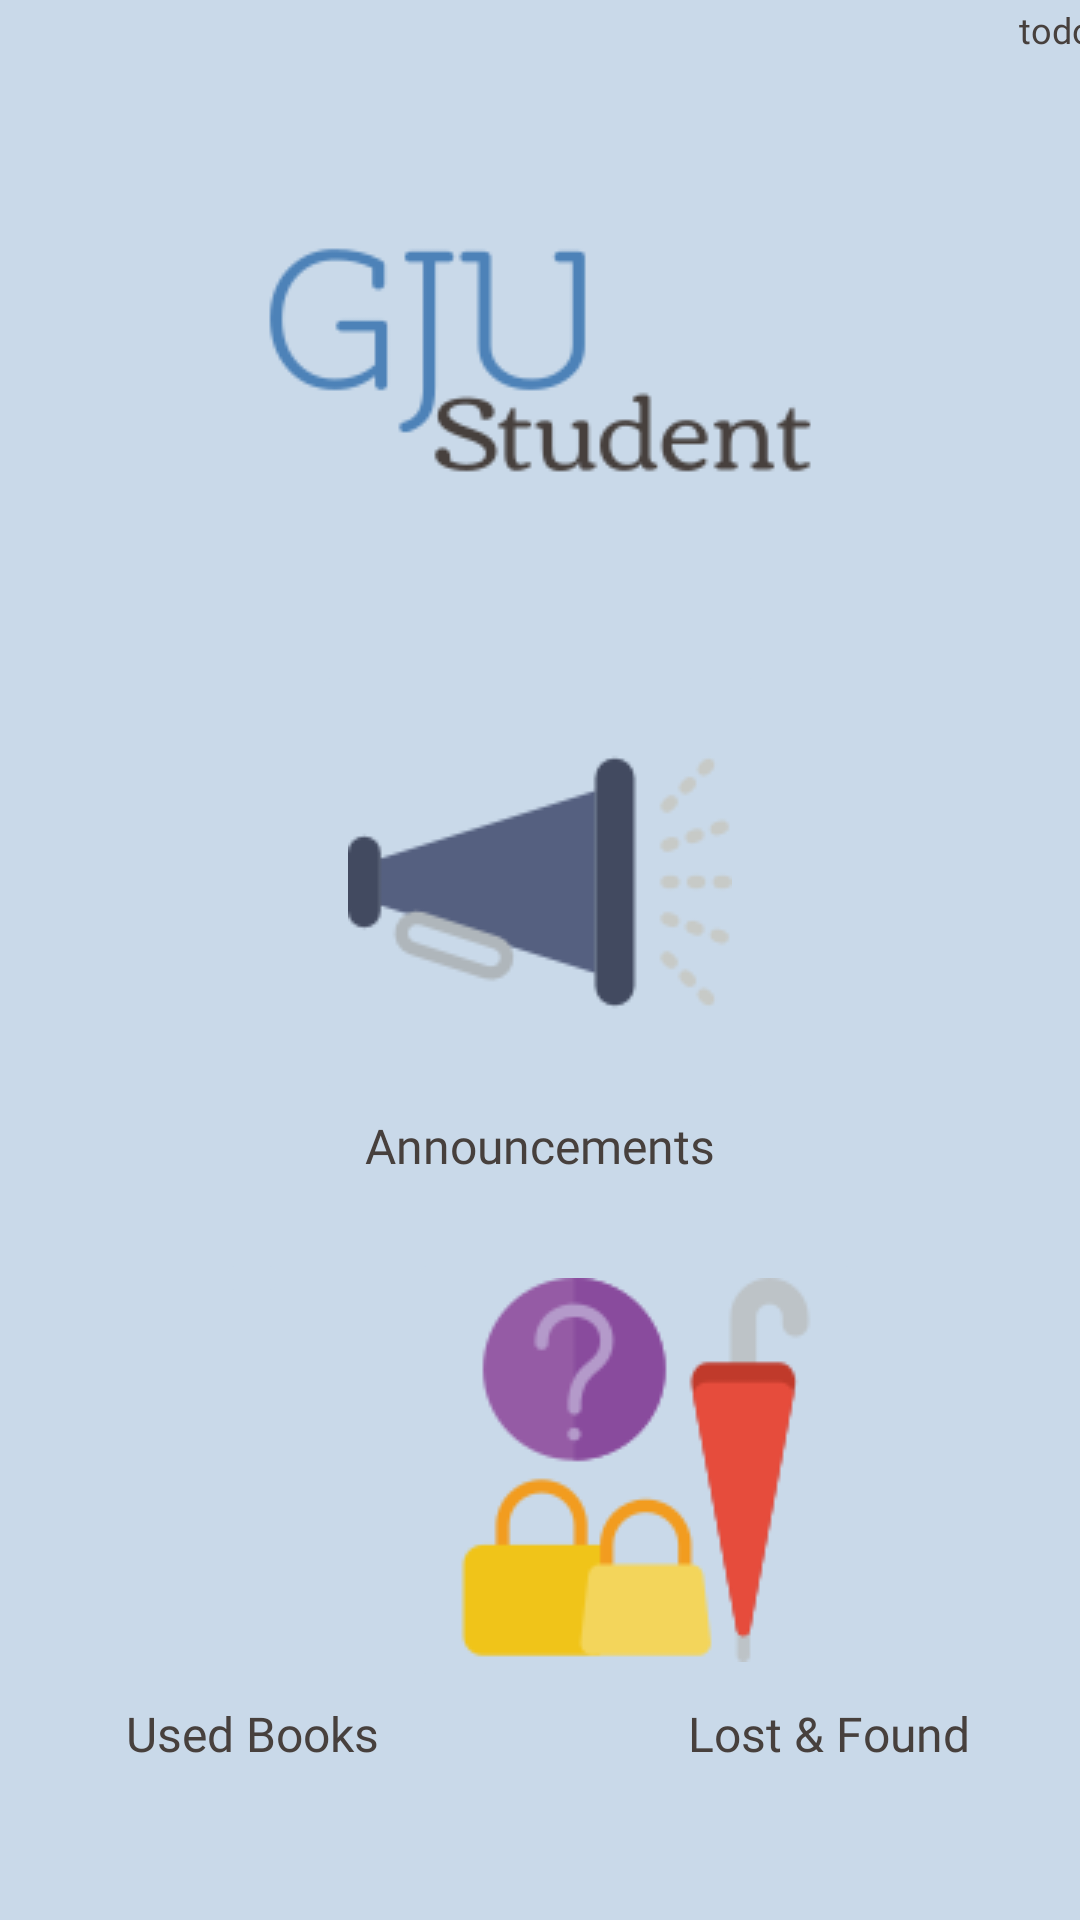

Write the Android layout XML for this screen, with the resource values it uses.
<!-- AndroidManifest.xml: application theme AppTheme -->
<!-- res/layout/activity_feed.xml -->
<?xml version="1.0" encoding="utf-8"?>
<LinearLayout xmlns:android="http://schemas.android.com/apk/res/android"
    xmlns:app="http://schemas.android.com/apk/res-auto"
    xmlns:tools="http://schemas.android.com/tools"
    android:layout_width="match_parent"
    android:layout_height="match_parent"
    android:background="@color/backgroundColor"
    android:orientation="vertical"
    tools:context=".Feed"
    >


    <LinearLayout
        android:layout_width="match_parent"
        android:layout_height="wrap_content"
        android:orientation="horizontal">

        <TextView
            android:id="@+id/showUserEmailFeedTV"
            android:layout_width="364dp"
            android:layout_height="wrap_content"
            android:layout_gravity="center"
            android:fontFamily="@font/open_sans"
            android:gravity="center|end"
            android:text="@string/todo"
            android:textColor="@color/logoGrey"
            android:textSize="12sp" />

        <ImageButton
            android:id="@+id/signOutFeedBu"
            android:layout_width="wrap_content"
            android:layout_height="wrap_content"
            android:backgroundTint="@color/backgroundColor"
            android:contentDescription="@string/todo"
            app:srcCompat="@drawable/exit" />

    </LinearLayout>

    <ImageView
        android:id="@+id/imageView6"
        android:layout_width="match_parent"
        android:layout_height="wrap_content"
        android:contentDescription="@string/todo"
        app:srcCompat="@drawable/logo_no_border" />

    <ImageButton
        android:id="@+id/announcementBu"
        android:layout_width="wrap_content"
        android:layout_height="wrap_content"
        android:layout_gravity="center"
        android:backgroundTint="@color/backgroundColor"
        android:contentDescription="@string/todo"
        app:srcCompat="@drawable/announce" />

    <TextView
        android:id="@+id/announcementTV"
        android:layout_width="152dp"
        android:layout_height="28dp"
        android:layout_gravity="center"
        android:fontFamily="@font/open_sans"
        android:gravity="center"
        android:text="@string/announcementText"
        android:textColor="@color/logoGrey"
        android:textSize="16sp" />

    <TextView
        android:id="@+id/space20"
        android:layout_width="match_parent"
        android:layout_height="20dp"
        android:text="" />

    <LinearLayout
        android:layout_width="wrap_content"
        android:layout_height="wrap_content"
        android:layout_gravity="center"
        android:orientation="horizontal">

        <ImageButton
            android:id="@+id/usedBu"
            android:layout_width="wrap_content"
            android:layout_height="wrap_content"
            android:layout_weight="1"
            android:backgroundTint="@color/backgroundColor"
            android:contentDescription="@string/todo"
            app:srcCompat="@drawable/study__4_" />

        <TextView
            android:id="@+id/space15"
            android:layout_width="40dp"
            android:layout_height="match_parent" />

        <ImageButton
            android:id="@+id/lostBu"
            android:layout_width="wrap_content"
            android:layout_height="wrap_content"
            android:layout_weight="1"
            android:backgroundTint="@color/backgroundColor"
            android:contentDescription="@string/todo"
            app:srcCompat="@drawable/lost" />
    </LinearLayout>

    <LinearLayout
        android:layout_width="wrap_content"
        android:layout_height="31dp"
        android:layout_gravity="center"
        android:orientation="horizontal">

        <TextView
            android:id="@+id/usedTV"
            android:layout_width="152dp"
            android:layout_height="28dp"
            android:fontFamily="@font/open_sans"
            android:gravity="center"
            android:text="@string/usedText"
            android:textColor="@color/logoGrey"
            android:textSize="16sp" />

        <TextView
            android:id="@+id/space16"
            android:layout_width="40dp"
            android:layout_height="match_parent" />

        <TextView
            android:id="@+id/lostTV"
            android:layout_width="152dp"
            android:layout_height="28dp"
            android:fontFamily="@font/open_sans"
            android:gravity="center"
            android:text="@string/lostText"
            android:textColor="@color/logoGrey"
            android:textSize="16sp" />
    </LinearLayout>

</LinearLayout>
<!-- resources referenced by this layout -->
<resources>
  <color name="backgroundColor">#c9d9e9</color>
  <color name="logoGrey">#47403d</color>
  <!-- drawable announce: png bitmap (drawable, 2799 bytes) -->
  <!-- drawable logo_no_border: png bitmap (drawable, 5275 bytes) -->
  <!-- drawable lost: png bitmap (drawable, 6639 bytes) -->
  <string name="announcementText">Announcements</string>
  <string name="lostText">Lost &amp; Found</string>
  <string name="todo">todo</string>
  <string name="usedText">Used Books</string>
  <style name="AppTheme" parent="Theme.AppCompat.NoActionBar">
          
          <item name="colorPrimary">@color/logoBlue</item>
          <item name="colorPrimaryDark">@color/backgroundColor</item>
          <item name="colorAccent">@color/logoGrey</item>
          <item name="android:windowNoTitle">true</item>
      </style>
  <color name="logoBlue">#4d82b8</color>
</resources>
